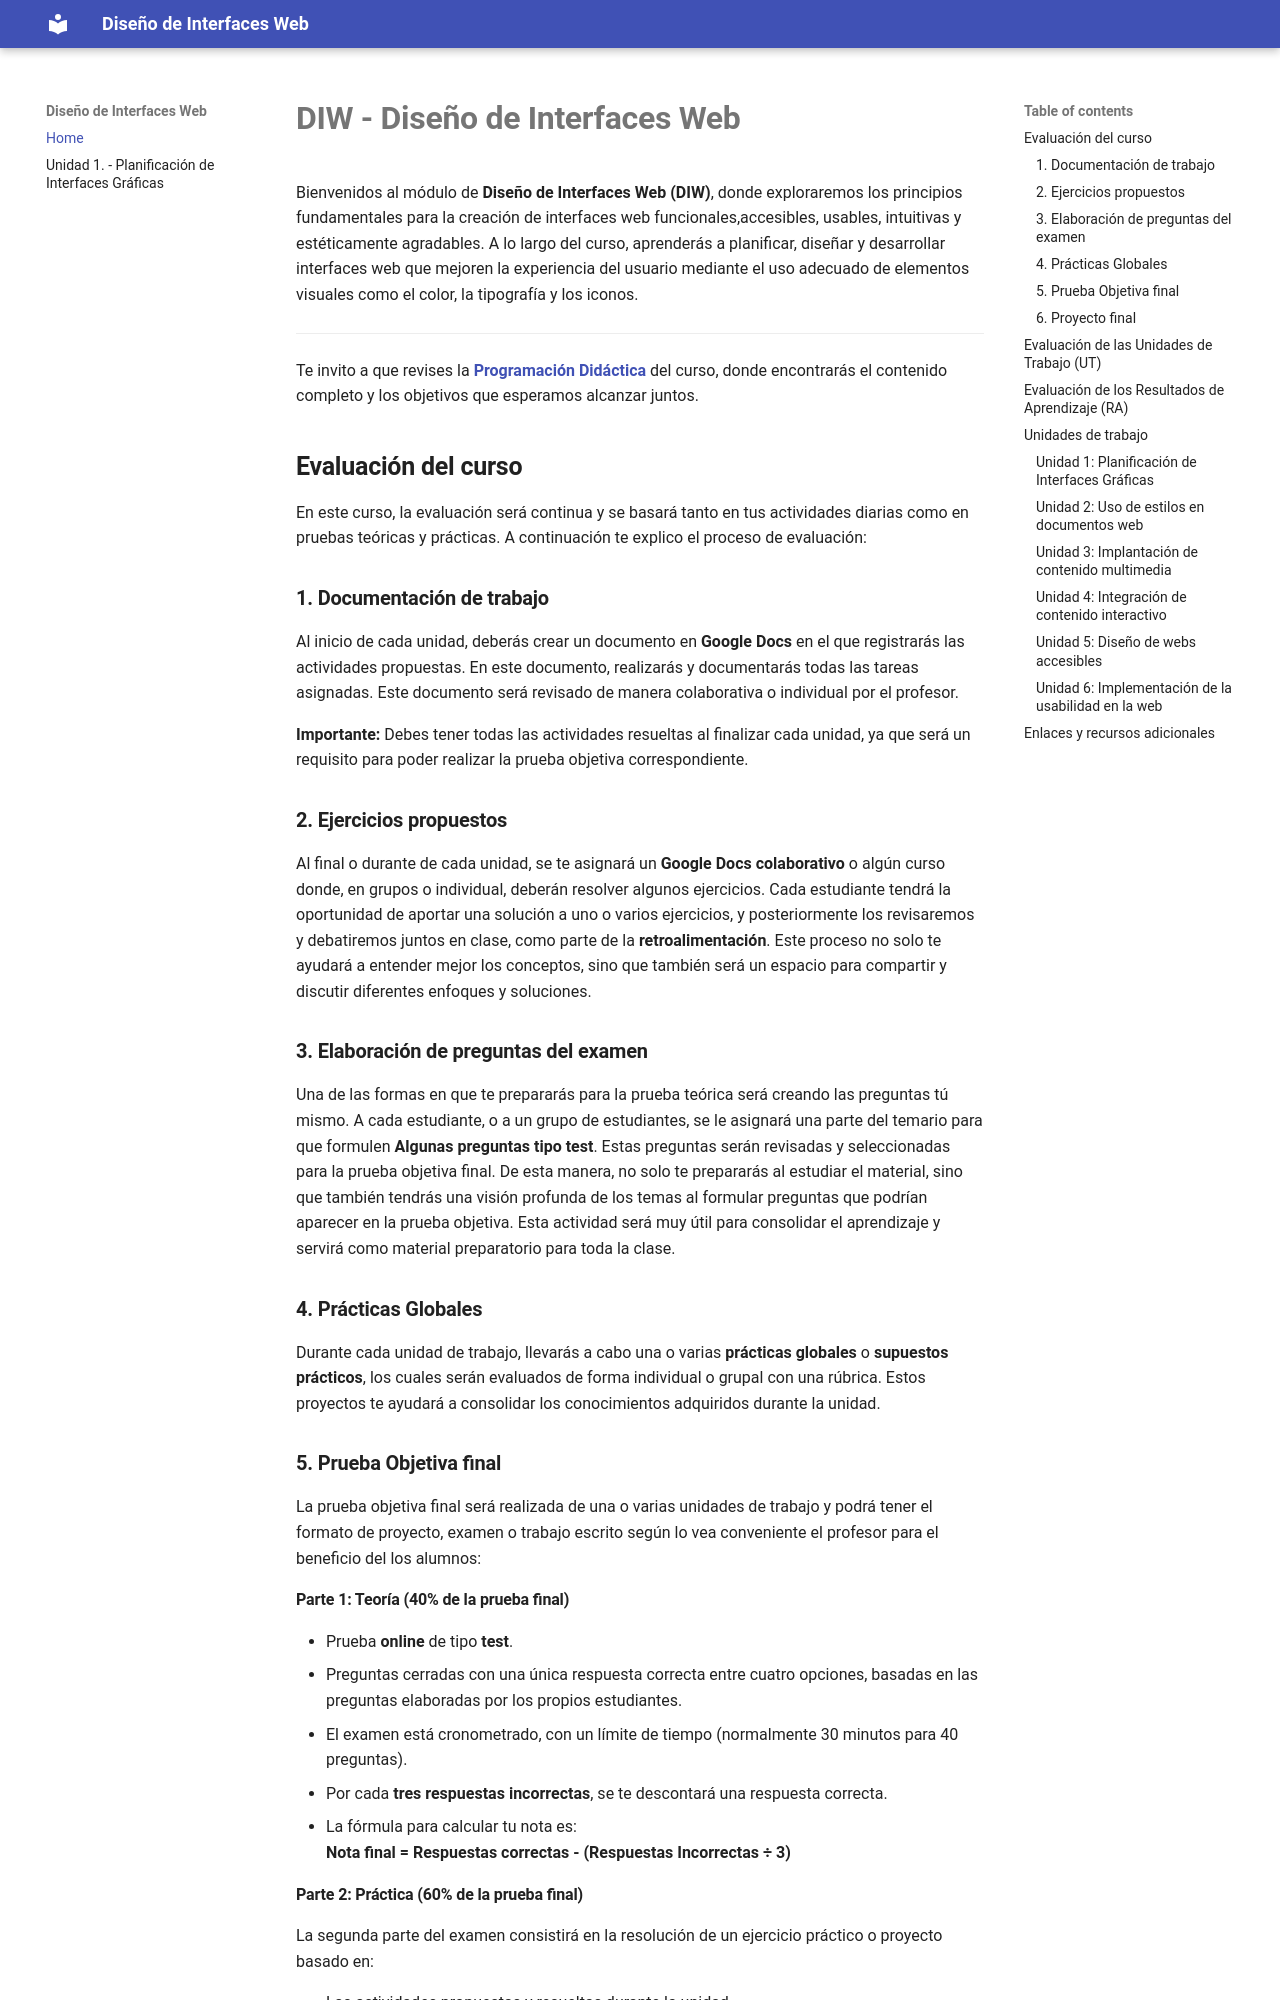

repository: kdeveloper7/diw · page: index.html · generator: mkdocs

# **DIW - Diseño de Interfaces Web**

Bienvenidos al módulo de **Diseño de Interfaces Web (DIW)**, donde exploraremos los principios fundamentales para la creación de interfaces web funcionales,accesibles, usables, intuitivas y estéticamente agradables. A lo largo del curso, aprenderás a planificar, diseñar y desarrollar interfaces web que mejoren la experiencia del usuario mediante el uso adecuado de elementos visuales como el color, la tipografía y los iconos.




---

Te invito a que revises la **[Programación Didáctica](https://docs.google.com/document/d/1RFxbK-VYEuIXlCKgL4Aiqoc_87WnetZo/edit?usp=sharing&ouid=107356951028877771072&rtpof=true&sd=true)** del curso, donde encontrarás el contenido completo y los objetivos que esperamos alcanzar juntos.

## **Evaluación del curso**

En este curso, la evaluación será continua y se basará tanto en tus actividades diarias como en pruebas teóricas y prácticas. A continuación te explico el proceso de evaluación:

### **1. Documentación de trabajo**
Al inicio de cada unidad, deberás crear un documento en **Google Docs** en el que registrarás las actividades propuestas. En este documento, realizarás y documentarás todas las tareas asignadas. Este documento será revisado de manera colaborativa o individual por el profesor.

**Importante:** Debes tener todas las actividades resueltas al finalizar cada unidad, ya que será un requisito para poder realizar la prueba objetiva correspondiente.

### **2. Ejercicios propuestos**
Al final o durante de cada unidad, se te asignará un **Google Docs colaborativo** o algún curso donde, en grupos o individual, deberán resolver algunos ejercicios. Cada estudiante tendrá la oportunidad de aportar una solución a uno o varios ejercicios, y posteriormente los revisaremos y debatiremos juntos en clase, como parte de la **retroalimentación**. Este proceso no solo te ayudará a entender mejor los conceptos, sino que también será un espacio para compartir y discutir diferentes enfoques y soluciones.

### **3. Elaboración de preguntas del examen**
Una de las formas en que te prepararás para la prueba teórica será creando las preguntas tú mismo. A cada estudiante, o a un grupo de estudiantes, se le asignará una parte del temario para que formulen **Algunas preguntas tipo test**. Estas preguntas serán revisadas y seleccionadas para la prueba objetiva final. De esta manera, no solo te prepararás al estudiar el material, sino que también tendrás una visión profunda de los temas al formular preguntas que podrían aparecer en la prueba objetiva. Esta actividad será muy útil para consolidar el aprendizaje y servirá como material preparatorio para toda la clase.

### **4. Prácticas Globales**
Durante cada unidad de trabajo, llevarás a cabo una o varias **prácticas globales** o **supuestos prácticos**, los cuales serán evaluados de forma individual o grupal con una rúbrica. Estos proyectos te ayudará a consolidar los conocimientos adquiridos durante la unidad.

### **5. Prueba Objetiva final**
La prueba objetiva final será realizada de una o varias unidades de trabajo y podrá tener el formato de proyecto, examen o trabajo escrito según lo vea conveniente el profesor para el beneficio del los alumnos:

#### Parte 1: Teoría (40% de la prueba final)
- Prueba **online** de tipo **test**.
- Preguntas cerradas con una única respuesta correcta entre cuatro opciones, basadas en las preguntas elaboradas por los propios estudiantes.
- El examen está cronometrado, con un límite de tiempo (normalmente 30 minutos para 40 preguntas).
- Por cada **tres respuestas incorrectas**, se te descontará una respuesta correcta.
- La fórmula para calcular tu nota es:  
  **Nota final = Respuestas correctas - (Respuestas Incorrectas ÷ 3)**
  

#### Parte 2: Práctica (60% de la prueba final)
La segunda parte del examen consistirá en la resolución de un ejercicio práctico o proyecto basado en:

- Las actividades propuestas y resueltas durante la unidad.
- El **supuesto práctico** que realizaste previamente.

Debes completar ambas partes para poder aprobar el curso.
